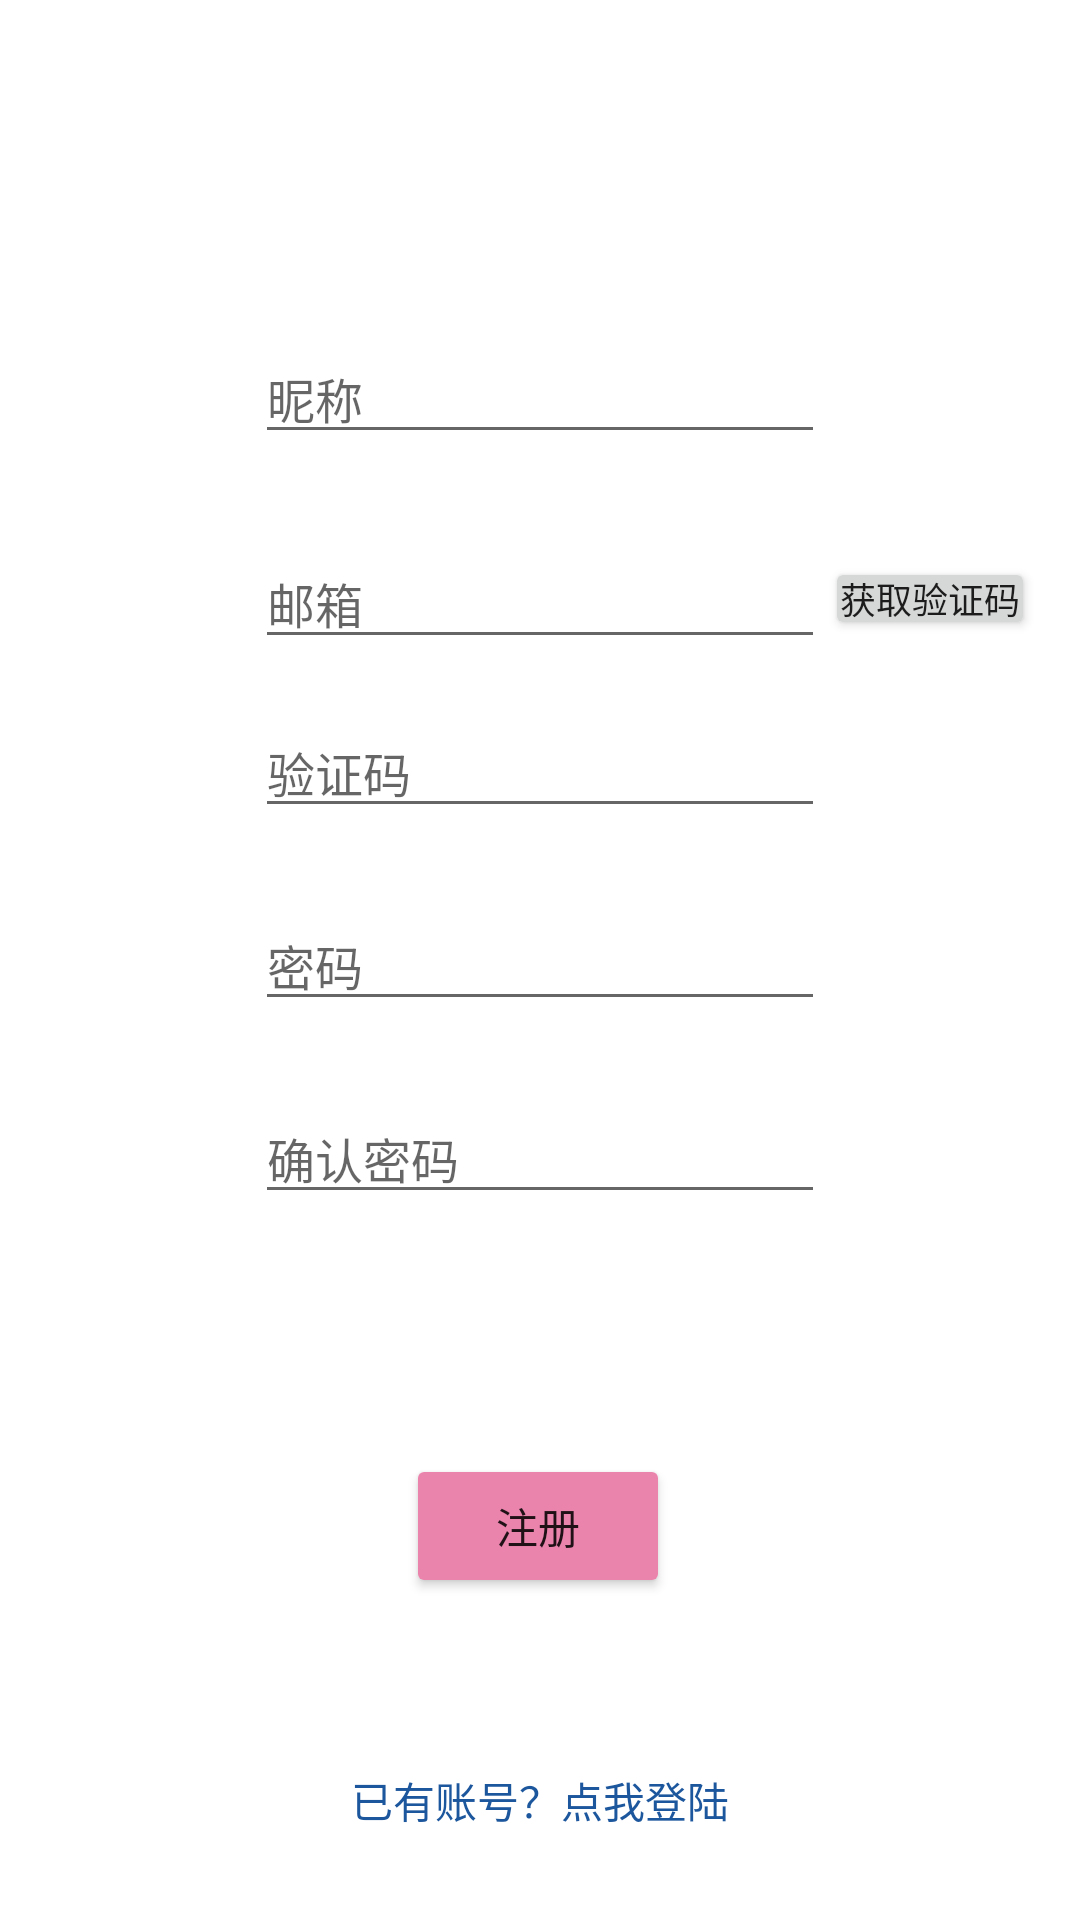

Write the Android layout XML for this screen, with the resource values it uses.
<!-- AndroidManifest.xml: application theme Theme.Meiyou -->
<!-- res/layout/activity_register.xml -->
<?xml version="1.0" encoding="utf-8"?>
<androidx.constraintlayout.widget.ConstraintLayout xmlns:android="http://schemas.android.com/apk/res/android"
    xmlns:app="http://schemas.android.com/apk/res-auto"
    xmlns:tools="http://schemas.android.com/tools"
    android:layout_width="match_parent"
    android:layout_height="match_parent"
    tools:context=".activity.RegisterActivity">

    <EditText
        android:id="@+id/editTextTextEmailAddress"
        android:layout_width="wrap_content"
        android:layout_height="wrap_content"
        android:layout_marginBottom="16dp"
        android:ems="10"
        android:hint="邮箱"
        android:inputType="textEmailAddress"
        android:textSize="16sp"
        app:layout_constraintBottom_toTopOf="@+id/editTextNumber"
        app:layout_constraintEnd_toEndOf="@+id/editTextTextPassword"
        app:layout_constraintHorizontal_bias="1.0"
        app:layout_constraintStart_toStartOf="@+id/editTextTextPassword" />

    <Button
        android:id="@+id/buttonGetCode"
        android:layout_width="wrap_content"
        android:layout_height="wrap_content"
        android:minWidth="0dp"

        android:minHeight="0dp"

        android:padding="5dp"
        android:text="获取验证码"
        android:textSize="12sp"
        app:layout_constraintBottom_toBottomOf="@+id/editTextTextEmailAddress"
        app:layout_constraintEnd_toEndOf="parent"
        app:layout_constraintHorizontal_bias="0.0"
        app:layout_constraintStart_toEndOf="@+id/editTextTextEmailAddress"
        app:layout_constraintTop_toTopOf="@+id/editTextTextEmailAddress" />

    <EditText
        android:id="@+id/editTextTextPersonName"
        android:layout_width="wrap_content"
        android:layout_height="wrap_content"
        android:layout_marginBottom="28dp"
        android:ems="10"
        android:hint="昵称"
        android:inputType="text"
        android:textSize="16sp"
        app:layout_constraintBottom_toTopOf="@+id/editTextTextEmailAddress"
        app:layout_constraintEnd_toEndOf="@+id/editTextTextPassword"
        app:layout_constraintHorizontal_bias="0.0"
        app:layout_constraintStart_toStartOf="@+id/editTextTextPassword" />

    <EditText
        android:id="@+id/editTextTextPassword"
        android:layout_width="wrap_content"
        android:layout_height="wrap_content"
        android:ems="10"
        android:hint="密码"
        android:inputType="textPassword"
        android:textSize="16sp"
        app:layout_constraintBottom_toBottomOf="parent"
        app:layout_constraintEnd_toEndOf="parent"
        app:layout_constraintStart_toStartOf="parent"
        app:layout_constraintTop_toTopOf="parent" />

    <EditText
        android:id="@+id/editTextTextPassword2"
        android:layout_width="wrap_content"
        android:layout_height="wrap_content"
        android:layout_marginTop="24dp"
        android:ems="10"
        android:hint="确认密码"
        android:inputType="textPassword"
        android:textSize="16sp"
        app:layout_constraintEnd_toEndOf="@+id/editTextTextPassword"
        app:layout_constraintHorizontal_bias="0.502"
        app:layout_constraintStart_toStartOf="@+id/editTextTextPassword"
        app:layout_constraintTop_toBottomOf="@+id/editTextTextPassword" />

    <Button
        android:id="@+id/buttonRegister"
        android:layout_width="wrap_content"
        android:layout_height="wrap_content"
        android:layout_marginTop="80dp"
        android:backgroundTint="@color/pink_500"
        android:text="注册"
        app:layout_constraintEnd_toEndOf="@+id/editTextTextPassword2"
        app:layout_constraintHorizontal_bias="0.494"
        app:layout_constraintStart_toStartOf="@+id/editTextTextPassword2"
        app:layout_constraintTop_toBottomOf="@+id/editTextTextPassword2" />

    <Button
        android:id="@+id/buttonBack"
        android:layout_width="0dp"
        android:layout_height="wrap_content"
        android:layout_margin="16dp"
        android:backgroundTint="#00FFFFFF"
        android:outlineProvider="none"
        android:text="已有账号？点我登陆"
        android:textColor="#1C569C"
        android:textSize="14sp"
        app:layout_constraintBottom_toBottomOf="parent"
        app:layout_constraintEnd_toEndOf="parent"
        app:layout_constraintStart_toStartOf="parent" />

    <EditText
        android:id="@+id/editTextNumber"
        android:layout_width="wrap_content"
        android:layout_height="wrap_content"
        android:layout_marginBottom="24dp"
        android:ems="10"
        android:hint="验证码"
        android:inputType="number"
        android:textSize="16sp"
        app:layout_constraintBottom_toTopOf="@+id/editTextTextPassword"
        app:layout_constraintEnd_toEndOf="@+id/editTextTextPassword"
        app:layout_constraintHorizontal_bias="0.0"
        app:layout_constraintStart_toStartOf="@+id/editTextTextPassword" />

    <ProgressBar
        android:id="@+id/progressBar"
        style="?android:attr/progressBarStyle"
        android:layout_width="wrap_content"
        android:layout_height="wrap_content"
        android:layout_marginTop="16dp"
        android:visibility="invisible"
        app:layout_constraintEnd_toEndOf="@+id/editTextTextPassword2"
        app:layout_constraintHorizontal_bias="0.496"
        app:layout_constraintStart_toStartOf="@+id/editTextTextPassword2"
        app:layout_constraintTop_toBottomOf="@+id/editTextTextPassword2" />

    <TextView
        android:id="@+id/notifyRepeatWrong"
        android:layout_width="wrap_content"
        android:layout_height="wrap_content"
        android:layout_marginStart="7dp"
        android:text="两次输入不一致"
        android:textColor="@color/red_0"
        android:textSize="12sp"
        android:visibility="invisible"
        app:layout_constraintBottom_toBottomOf="@+id/editTextTextPassword2"
        app:layout_constraintStart_toEndOf="@+id/editTextTextPassword2" />

    <TextView
        android:id="@+id/notifyPassword"
        android:layout_width="92dp"
        android:layout_height="56dp"
        android:layout_marginStart="4dp"
        android:text="密码只能包含数字、字母，长度6到18位"
        android:textColor="@color/red_0"
        android:textSize="12sp"
        android:visibility="invisible"
        app:layout_constraintBottom_toBottomOf="@+id/editTextTextPassword"
        app:layout_constraintStart_toEndOf="@+id/editTextTextPassword" />

    <TextView
        android:id="@+id/notifyUsername"
        android:layout_width="92dp"
        android:layout_height="56dp"
        android:layout_marginStart="4dp"
        android:text="用户名"
        android:textColor="@color/red_0"
        android:textSize="12sp"
        android:visibility="invisible"
        app:layout_constraintBottom_toBottomOf="@+id/editTextTextPersonName"
        app:layout_constraintStart_toEndOf="@+id/editTextTextPersonName" />

    <TextView
        android:id="@+id/notifyEmail"
        android:layout_width="92dp"
        android:layout_height="56dp"
        android:layout_marginStart="4dp"
        android:text="用户名"
        android:textColor="@color/red_0"
        android:textSize="12sp"
        android:visibility="invisible"
        app:layout_constraintBottom_toBottomOf="@+id/editTextNumber"
        app:layout_constraintStart_toEndOf="@+id/editTextNumber" />

    <TextView
        android:id="@+id/notifyCode"
        android:layout_width="104dp"
        android:layout_height="22dp"
        android:layout_marginEnd="4dp"
        android:text="用户名"
        android:textAlignment="textEnd"
        android:textColor="@color/red_0"
        android:textSize="12sp"
        android:visibility="invisible"
        app:layout_constraintBottom_toBottomOf="@+id/editTextNumber"
        app:layout_constraintEnd_toStartOf="@+id/editTextNumber" />

</androidx.constraintlayout.widget.ConstraintLayout>
<!-- resources referenced by this layout -->
<resources>
  <color name="pink_500">#EA84AD</color>
  <color name="red_0">#DA1C1C</color>
  <style name="Theme.Meiyou" parent="Theme.MaterialComponents.DayNight.DarkActionBar">
          
          <item name="colorPrimary">@color/pink_200</item>
          <item name="colorPrimaryVariant">@color/pink_500</item>
          <item name="colorOnPrimary">@color/white</item>
          
          <item name="colorSecondary">@color/teal_200</item>
          <item name="colorSecondaryVariant">@color/teal_700</item>
          <item name="colorOnSecondary">@color/black</item>
          
          <item name="android:statusBarColor" tools:targetApi="l">?attr/colorPrimaryVariant</item>
          
      </style>
  <color name="pink_200">#FFBEE0</color>
  <color name="white">#FFFFFFFF</color>
  <color name="teal_200">#FF03DAC5</color>
  <color name="teal_700">#FF018786</color>
  <color name="black">#FF000000</color>
</resources>
